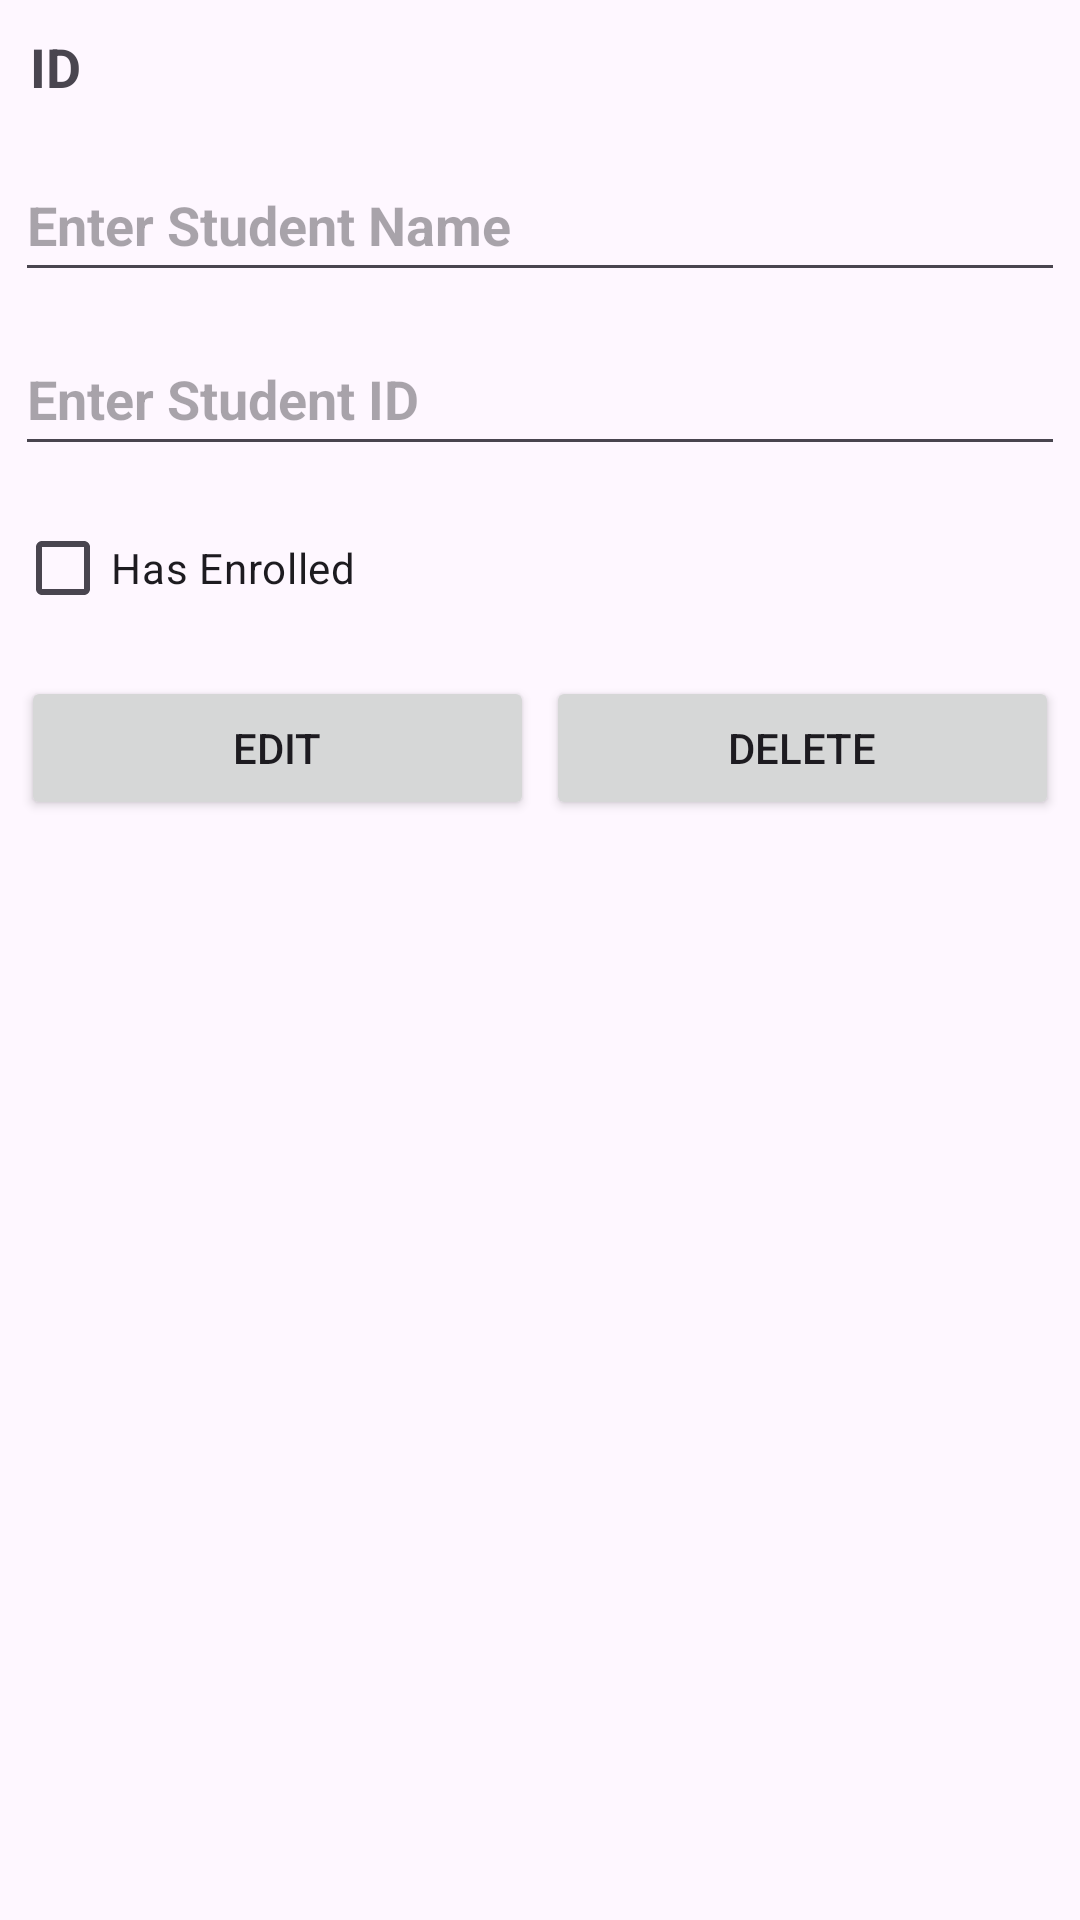

Android layout source for this screen:
<!-- AndroidManifest.xml: application theme Theme.Week08 -->
<!-- res/layout/student_item_list.xml -->
<?xml version="1.0" encoding="utf-8"?>
<LinearLayout xmlns:android="http://schemas.android.com/apk/res/android"
    android:layout_width="match_parent"
    android:layout_height="wrap_content"
    android:orientation="vertical">

    <TextView
        android:id="@+id/textViewID"
        android:layout_width="match_parent"
        android:layout_height="wrap_content"
        android:textStyle="bold"
        android:textSize="18sp"
        android:text="ID"
        android:layout_margin="10dp"/>

    <EditText
        android:id="@+id/editTextName"
        android:layout_width="match_parent"
        android:layout_height="wrap_content"
        android:layout_margin="5dp"
        android:textSize="18sp"
        android:textStyle="bold"
        android:minHeight="48dp"
        android:inputType="textPersonName"
        android:hint="Enter Student Name"/>

    <EditText
        android:id="@+id/editTextStudentId"
        android:layout_width="match_parent"
        android:layout_height="wrap_content"
        android:layout_margin="5dp"
        android:textSize="18sp"
        android:textStyle="bold"
        android:minHeight="48dp"
        android:inputType="number"
        android:hint="Enter Student ID"/>

    <CheckBox
        android:id="@+id/checkEnrolled"
        android:layout_width="match_parent"
        android:layout_height="wrap_content"
        android:layout_margin="5dp"
        android:minHeight="48dp"
        android:text="Has Enrolled"/>

    <LinearLayout
        android:layout_margin="5dp"
        android:layout_width="match_parent"
        android:layout_height="wrap_content"
        android:orientation="horizontal">

        <Button
            android:id="@+id/btnEdit"
            android:layout_width="match_parent"
            android:layout_height="wrap_content"
            android:layout_margin="2dp"
            android:layout_weight="2"
            android:text="Edit"/>

        <Button
            android:id="@+id/btnDelete"
            android:layout_width="match_parent"
            android:layout_height="wrap_content"
            android:layout_margin="2dp"
            android:layout_weight="2"
            android:text="Delete"/>
    </LinearLayout>

    <View
        android:layout_width="match_parent"
        android:layout_height="30dp"
        android:layout_margin="5dp"/>
</LinearLayout>
<!-- resources referenced by this layout -->
<resources>
  <style name="Theme.Week08" parent="Base.Theme.Week08" />
  <style name="Base.Theme.Week08" parent="Theme.Material3.DayNight.NoActionBar">
          
          
      </style>
</resources>
